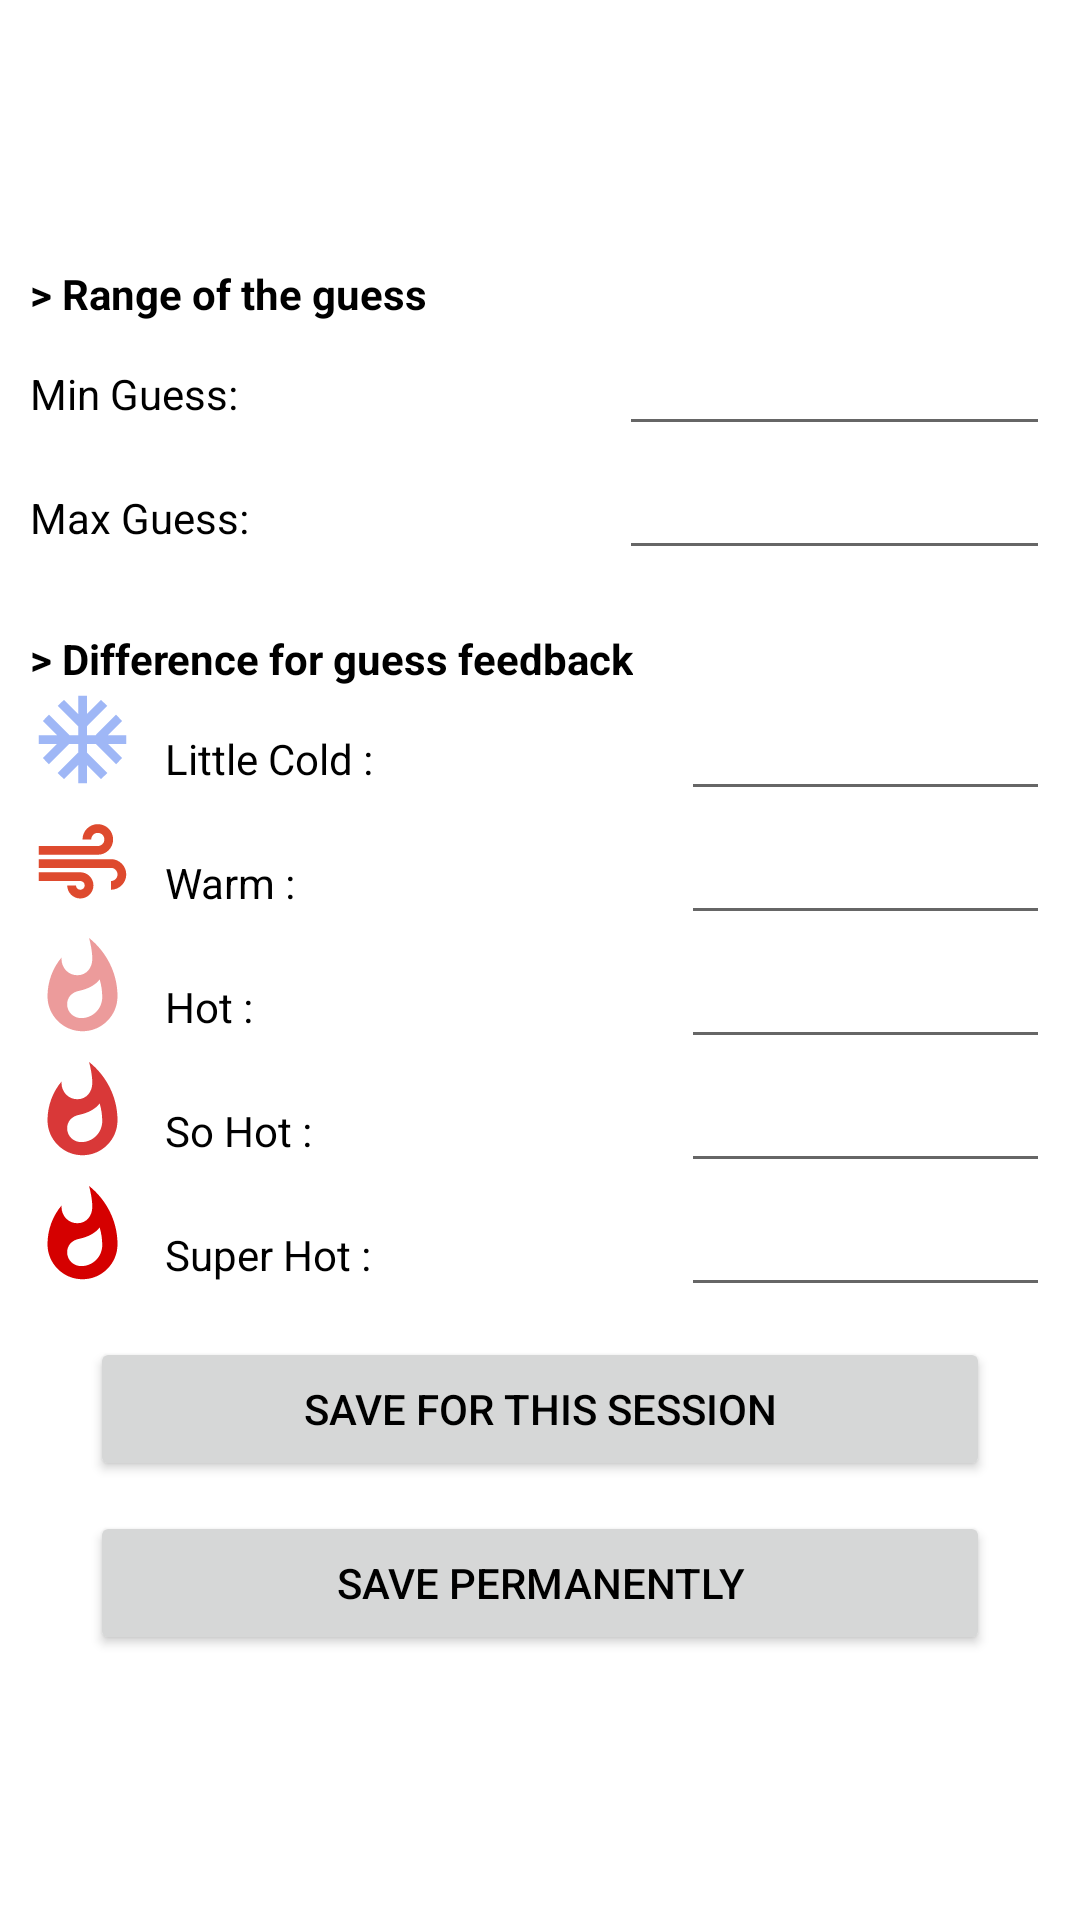

Here is an Android app screen rendered from its layout file. Give the layout XML and the strings, colors and styles it references.
<!-- AndroidManifest.xml: application theme Theme.GuessGAme -->
<!-- res/layout/activity_settings.xml -->
<?xml version="1.0" encoding="utf-8"?>
<RelativeLayout xmlns:android="http://schemas.android.com/apk/res/android"
    xmlns:app="http://schemas.android.com/apk/res-auto"
    xmlns:tools="http://schemas.android.com/tools"
    android:layout_width="match_parent"
    android:layout_height="match_parent"
    android:gravity="center"
    tools:context=".SettingsActivity">

    <LinearLayout
        android:layout_width="match_parent"
        android:layout_height="wrap_content"
        android:layout_marginHorizontal="10dp"
        android:orientation="vertical">

        <TextView
            android:layout_width="wrap_content"
            android:layout_height="wrap_content"
            android:layout_columnWeight="1"
            android:text="&gt; Range of the guess"
            android:textStyle="bold" />

        <GridLayout
            android:layout_width="match_parent"
            android:layout_height="wrap_content"
            android:columnCount="2">

            <TextView
                android:layout_width="wrap_content"
                android:layout_height="wrap_content"
                android:layout_columnWeight="1"
                android:text="Min Guess:" />

            <EditText
                android:id="@+id/edit_min_guess"
                android:layout_width="wrap_content"
                android:layout_height="wrap_content"
                android:layout_columnWeight="1"
                android:digits="0123456789"
                android:gravity="center"
                android:inputType="numberDecimal" />


            <TextView
                android:layout_width="wrap_content"
                android:layout_height="wrap_content"
                android:layout_columnWeight="1"
                android:text="Max Guess:" />

            <EditText
                android:id="@+id/edit_max_guess"
                android:layout_width="wrap_content"
                android:layout_height="wrap_content"
                android:layout_columnWeight="1"
                android:digits="0123456789"
                android:gravity="center"
                android:inputType="numberDecimal" />


        </GridLayout>

        <TextView
            android:layout_width="wrap_content"
            android:layout_height="wrap_content"
            android:layout_columnWeight="1"
            android:layout_marginTop="20dp"
            android:text="&gt; Difference for guess feedback"
            android:textStyle="bold" />


        <GridLayout
            android:layout_width="match_parent"
            android:layout_height="wrap_content"
            android:columnCount="3">


            <ImageView
                android:layout_width="35dp"
                android:layout_height="35dp"
                android:layout_marginRight="10dp"
                android:src="@drawable/ic_coldish" />


            <TextView
                android:layout_width="wrap_content"
                android:layout_height="wrap_content"
                android:layout_columnWeight="1"
                android:text="Little Cold :" />

            <EditText
                android:id="@+id/edit_little_cold"
                android:layout_width="wrap_content"
                android:layout_height="wrap_content"
                android:layout_columnWeight="1"
                android:digits="0123456789"
                android:gravity="center"
                android:inputType="numberDecimal" />

            <ImageView
                android:layout_width="35dp"
                android:layout_height="35dp"
                android:layout_marginRight="10dp"
                android:src="@drawable/ic_warm" />

            <TextView
                android:layout_width="wrap_content"
                android:layout_height="wrap_content"
                android:layout_columnWeight="1"
                android:text="Warm :" />


            <EditText
                android:id="@+id/edit_warm"
                android:layout_width="wrap_content"
                android:layout_height="wrap_content"
                android:layout_columnWeight="1"
                android:digits="0123456789"
                android:gravity="center"
                android:inputType="numberDecimal" />


            <ImageView
                android:layout_width="35dp"
                android:layout_height="35dp"
                android:layout_marginRight="10dp"
                android:src="@drawable/ic_hotish" />

            <TextView
                android:layout_width="wrap_content"
                android:layout_height="wrap_content"
                android:layout_columnWeight="1"
                android:text="Hot :" />

            <EditText
                android:id="@+id/edit_hot"
                android:layout_width="wrap_content"
                android:layout_height="wrap_content"
                android:layout_columnWeight="1"
                android:digits="0123456789"
                android:gravity="center"
                android:inputType="numberDecimal" />

            <ImageView
                android:layout_width="35dp"
                android:layout_height="35dp"
                android:layout_marginRight="10dp"
                android:src="@drawable/ic_hot" />

            <TextView
                android:layout_width="wrap_content"
                android:layout_height="wrap_content"
                android:layout_columnWeight="1"
                android:text="So Hot :" />

            <EditText
                android:id="@+id/edit_so_hot"
                android:layout_width="wrap_content"
                android:layout_height="wrap_content"
                android:layout_columnWeight="1"
                android:digits="0123456789"
                android:gravity="center"
                android:inputType="numberDecimal" />


            <ImageView
                android:layout_width="35dp"
                android:layout_height="35dp"
                android:layout_marginRight="10dp"
                android:src="@drawable/ic_super_hot" />

            <TextView
                android:layout_width="wrap_content"
                android:layout_height="wrap_content"
                android:layout_columnWeight="1"
                android:text="Super Hot :" />

            <EditText
                android:id="@+id/edit_super_hot"
                android:layout_width="wrap_content"
                android:layout_height="wrap_content"
                android:layout_columnWeight="1"
                android:digits="0123456789"
                android:gravity="center"
                android:inputType="numberDecimal" />

        </GridLayout>

        <Button
            android:id="@+id/btn_save"
            android:layout_width="match_parent"
            android:layout_height="wrap_content"
            android:layout_gravity="center"
            android:layout_marginHorizontal="20dp"
            android:layout_marginTop="10dp"
            android:text="Save for this Session" />

        <Button
            android:id="@+id/btn_perma_save"
            android:layout_width="match_parent"
            android:layout_height="wrap_content"
            android:layout_gravity="center"
            android:layout_marginHorizontal="20dp"
            android:layout_marginTop="10dp"
            android:text="Save Permanently" />

    </LinearLayout>


</RelativeLayout>
<!-- resources referenced by this layout -->
<resources>
  <!-- drawable ic_coldish (drawable) -->
  <vector android:height="24dp" android:tint="#803F70EE"
      android:viewportHeight="24" android:viewportWidth="24"
      android:width="24dp" xmlns:android="http://schemas.android.com/apk/res/android">
      <path android:fillColor="@android:color/white" android:pathData="M22,11h-4.17l3.24,-3.24 -1.41,-1.42L15,11h-2V9l4.66,-4.66 -1.42,-1.41L13,6.17V2h-2v4.17L7.76,2.93 6.34,4.34 11,9v2H9L4.34,6.34 2.93,7.76 6.17,11H2v2h4.17l-3.24,3.24 1.41,1.42L9,13h2v2l-4.66,4.66 1.42,1.41L11,17.83V22h2v-4.17l3.24,3.24 1.42,-1.41L13,15v-2h2l4.66,4.66 1.41,-1.42L17.83,13H22z"/>
  </vector>
  <!-- drawable ic_hot (drawable) -->
  <vector android:height="24dp" android:tint="#D93838"
      android:viewportHeight="24" android:viewportWidth="24"
      android:width="24dp" xmlns:android="http://schemas.android.com/apk/res/android">
      <path android:fillColor="@android:color/white" android:pathData="M13.5,0.67s0.74,2.65 0.74,4.8c0,2.06 -1.35,3.73 -3.41,3.73 -2.07,0 -3.63,-1.67 -3.63,-3.73l0.03,-0.36C5.21,7.51 4,10.62 4,14c0,4.42 3.58,8 8,8s8,-3.58 8,-8C20,8.61 17.41,3.8 13.5,0.67zM11.71,19c-1.78,0 -3.22,-1.4 -3.22,-3.14 0,-1.62 1.05,-2.76 2.81,-3.12 1.77,-0.36 3.6,-1.21 4.62,-2.58 0.39,1.29 0.59,2.65 0.59,4.04 0,2.65 -2.15,4.8 -4.8,4.8z"/>
  </vector>
  <!-- drawable ic_hotish (drawable) -->
  <vector android:height="24dp" android:tint="#80D93838"
      android:viewportHeight="24" android:viewportWidth="24"
      android:width="24dp" xmlns:android="http://schemas.android.com/apk/res/android">
      <path android:fillColor="@android:color/white" android:pathData="M13.5,0.67s0.74,2.65 0.74,4.8c0,2.06 -1.35,3.73 -3.41,3.73 -2.07,0 -3.63,-1.67 -3.63,-3.73l0.03,-0.36C5.21,7.51 4,10.62 4,14c0,4.42 3.58,8 8,8s8,-3.58 8,-8C20,8.61 17.41,3.8 13.5,0.67zM11.71,19c-1.78,0 -3.22,-1.4 -3.22,-3.14 0,-1.62 1.05,-2.76 2.81,-3.12 1.77,-0.36 3.6,-1.21 4.62,-2.58 0.39,1.29 0.59,2.65 0.59,4.04 0,2.65 -2.15,4.8 -4.8,4.8z"/>
  </vector>
  <!-- drawable ic_super_hot (drawable) -->
  <vector android:height="24dp" android:tint="#D50000"
      android:viewportHeight="24" android:viewportWidth="24"
      android:width="24dp" xmlns:android="http://schemas.android.com/apk/res/android">
      <path android:fillColor="@android:color/white" android:pathData="M13.5,0.67s0.74,2.65 0.74,4.8c0,2.06 -1.35,3.73 -3.41,3.73 -2.07,0 -3.63,-1.67 -3.63,-3.73l0.03,-0.36C5.21,7.51 4,10.62 4,14c0,4.42 3.58,8 8,8s8,-3.58 8,-8C20,8.61 17.41,3.8 13.5,0.67zM11.71,19c-1.78,0 -3.22,-1.4 -3.22,-3.14 0,-1.62 1.05,-2.76 2.81,-3.12 1.77,-0.36 3.6,-1.21 4.62,-2.58 0.39,1.29 0.59,2.65 0.59,4.04 0,2.65 -2.15,4.8 -4.8,4.8z"/>
  </vector>
  <style name="Theme.GuessGAme" parent="Theme.MaterialComponents.DayNight.NoActionBar">
          
          <item name="colorPrimary">@color/primary_color</item>
          <item name="colorPrimaryVariant">@color/purple_700</item>
          <item name="colorOnPrimary">@color/white</item>
          
          <item name="colorSecondary">@color/teal_200</item>
          <item name="colorSecondaryVariant">@color/teal_700</item>
          <item name="colorOnSecondary">@color/black</item>
          
          <item name="android:statusBarColor" tools:targetApi="l">?attr/colorPrimaryVariant</item>
          <item name="android:textColor">@color/black</item>
  
          
      </style>
  <color name="primary_color">#0D47A1</color>
  <color name="purple_700">#FF3700B3</color>
  <color name="white">#FFFFFFFF</color>
  <color name="teal_200">#FF03DAC5</color>
  <color name="teal_700">#FF018786</color>
  <color name="black">#FF000000</color>
</resources>
